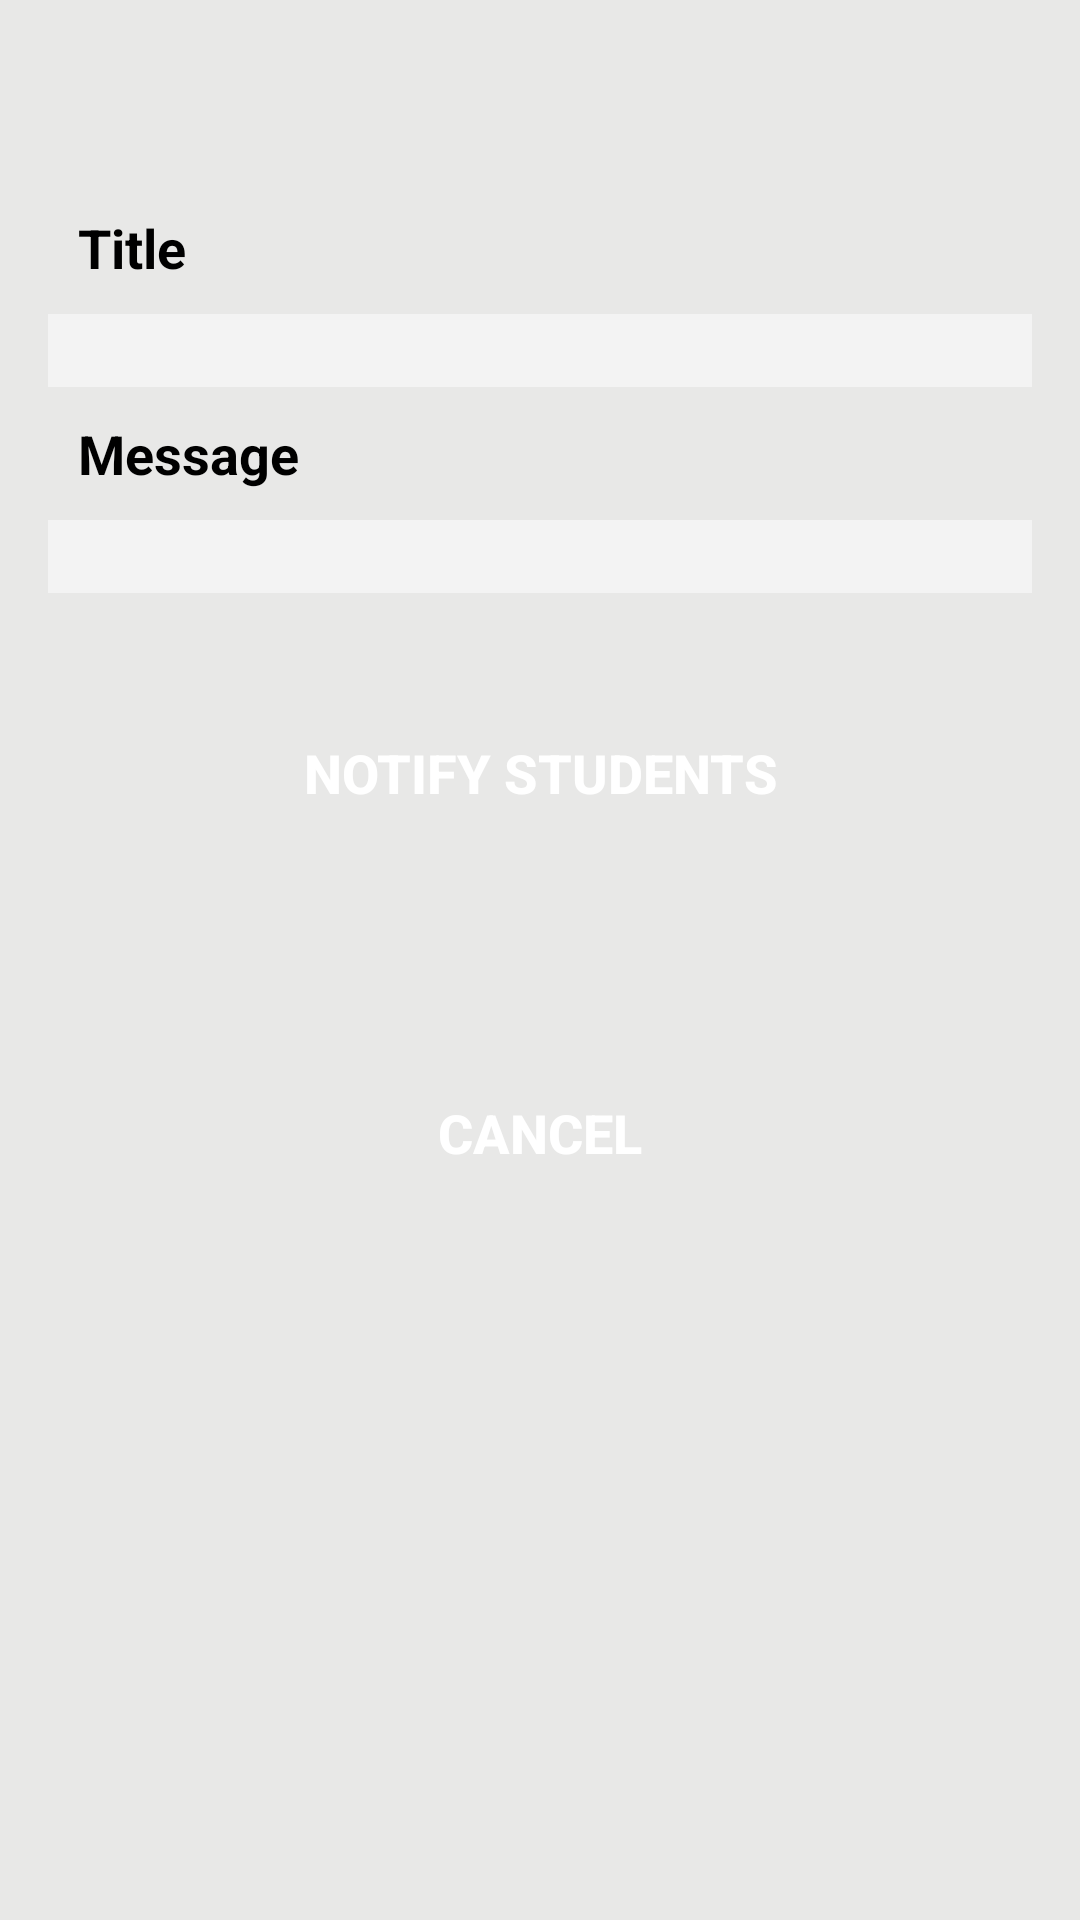

Produce the Android XML layout that renders to this screen, including the resource entries it uses.
<!-- AndroidManifest.xml: application theme CustomActionBarTheme -->
<!-- res/layout/activity_professor_notification.xml -->
<RelativeLayout xmlns:android="http://schemas.android.com/apk/res/android"
    xmlns:tools="http://schemas.android.com/tools"
    android:layout_width="match_parent"
    android:layout_height="wrap_content"
    android:background="@color/background_layout"
    tools:context=".ProfessorNotification">

    <ScrollView xmlns:android="http://schemas.android.com/apk/res/android"
        xmlns:tools="http://schemas.android.com/tools"
        android:id="@+id/scroll"
        android:layout_width="match_parent"
        android:layout_height="wrap_content"
        android:paddingBottom="@dimen/activity_vertical_margin"
        android:paddingLeft="@dimen/activity_horizontal_margin"
        android:paddingRight="@dimen/activity_horizontal_margin"
        android:paddingTop="@dimen/activity_vertical_margin">

        <RelativeLayout xmlns:android="http://schemas.android.com/apk/res/android"
            xmlns:tools="http://schemas.android.com/tools"
            android:layout_width="match_parent"
            android:layout_height="wrap_content">

            <TextView
                android:id="@+id/courseName"
                android:layout_width="match_parent"
                android:layout_height="wrap_content"
                android:layout_marginTop="@dimen/margin_top_title"
                android:gravity="start"
                android:paddingLeft="@dimen/padding_left"
                android:textColor="@color/black"
                android:textSize="@dimen/text_size"
                android:textStyle="bold" />

            <TextView
                android:id="@+id/title"
                android:layout_width="match_parent"
                android:layout_height="wrap_content"
                android:layout_below="@+id/courseName"
                android:layout_marginTop="@dimen/margin_top"
                android:gravity="start"
                android:paddingLeft="@dimen/padding_left"
                android:text="@string/title"
                android:textColor="@color/black"
                android:textSize="@dimen/text_size"
                android:textStyle="bold" />

            <EditText
                android:id="@+id/textTitle"
                android:layout_width="match_parent"
                android:layout_height="wrap_content"
                android:layout_below="@+id/title"
                android:layout_marginTop="@dimen/margin_top"
                android:background="@color/background_text"
                android:gravity="start"
                android:paddingLeft="@dimen/padding_left"
                android:textSize="@dimen/text_size" />

            <TextView
                android:id="@+id/message"
                android:layout_width="match_parent"
                android:layout_height="wrap_content"
                android:layout_below="@+id/textTitle"
                android:layout_marginTop="@dimen/margin_top"
                android:gravity="start"
                android:paddingLeft="@dimen/padding_left"
                android:text="@string/message"
                android:textColor="@color/black"
                android:textSize="@dimen/text_size"
                android:textStyle="bold" />

            <EditText
                android:id="@+id/textMessage"
                android:layout_width="match_parent"
                android:layout_height="wrap_content"
                android:layout_below="@+id/message"
                android:layout_marginTop="@dimen/margin_top"
                android:background="@color/background_text"
                android:gravity="start"
                android:paddingLeft="@dimen/padding_left"
                android:textSize="@dimen/text_size" />

            <Button
                android:id="@+id/notifyButton"
                android:layout_width="@dimen/width_buttons"
                android:layout_height="@dimen/button_height"
                android:layout_below="@+id/textMessage"
                android:layout_centerHorizontal="true"
                android:layout_margin="@dimen/margin_top_title"
                android:background="@drawable/background_color"
                android:onClick="sendNotification"
                android:text="@string/notify_button"
                android:textColor="@color/white"
                android:textSize="@dimen/text_size"
                android:textStyle="bold" />

            <Button
                android:id="@+id/cancelButton"
                android:layout_width="@dimen/width_buttons"
                android:layout_height="@dimen/button_height"
                android:layout_below="@+id/notifyButton"
                android:layout_centerHorizontal="true"
                android:layout_margin="@dimen/margin_top_title"
                android:background="@drawable/background_color"
                android:onClick="goBack"
                android:text="@string/cancel_button"
                android:textColor="@color/white"
                android:textSize="@dimen/text_size"
                android:textStyle="bold" />

        </RelativeLayout>
    </ScrollView>
</RelativeLayout>
<!-- resources referenced by this layout -->
<resources>
  <color name="background_layout">#e8e8e7</color>
  <color name="background_text">#f3f3f3</color>
  <color name="black">#000000</color>
  <color name="white">#ffffff</color>
  <dimen name="activity_horizontal_margin">16dp</dimen>
  <dimen name="activity_vertical_margin">16dp</dimen>
  <dimen name="button_height">80dp</dimen>
  <dimen name="margin_top">10dp</dimen>
  <dimen name="margin_top_title">20dp</dimen>
  <dimen name="padding_left">10dp</dimen>
  <dimen name="text_size">18sp</dimen>
  <dimen name="width_buttons">250dp</dimen>
  <string name="cancel_button">Cancel</string>
  <string name="message">Message</string>
  <string name="notify_button">Notify students</string>
  <string name="title">Title</string>
  <style name="CustomActionBarTheme" parent="@style/Theme.AppCompat.Light">
          <item name="android:actionBarStyle">@style/MyActionBar</item>
          <item name="android:actionBarTabTextStyle">@style/TabTextStyle</item>
          <item name="android:actionMenuTextColor">@color/white</item>
          <item name="android:itemBackground">@drawable/overflow_style</item>
          <item name="android:actionMenuTextAppearance">@style/TextColor</item>
          <item name="android:actionBarWidgetTheme">@style/PopUpStyle</item>
          <item name="android:displayOptions">useLogo|showTitle</item>
  
          
          <item name="actionBarStyle">@style/MyActionBar</item>
          <item name="actionBarTabTextStyle">@style/TabTextStyle</item>
          <item name="actionMenuTextColor">@color/white</item>
          <item name="actionMenuTextAppearance">@style/TextColor</item>
          <item name="actionBarTheme">@style/ActionBarTheme</item>
          <item name="displayOptions">useLogo|showTitle</item>
      </style>
  <style name="MyActionBar" parent="@style/Widget.AppCompat.ActionBar">
          <item name="android:titleTextStyle">@style/TitleTextStyle</item>
          <item name="android:background">@color/background_header</item>
          <item name="android:backgroundStacked">@color/background_header</item>
          <item name="android:backgroundSplit">@color/background_header</item>
          <item name="android:displayOptions">useLogo|showTitle</item>
  
          
          <item name="titleTextStyle">@style/TitleTextStyle</item>
          <item name="background">@color/background_header</item>
          <item name="backgroundStacked">@color/background_header</item>
          <item name="backgroundSplit">@color/background_header</item>
          <item name="displayOptions">useLogo|showTitle</item>
      </style>
  <style name="TabTextStyle" parent="@style/Widget.AppCompat.ActionBar.TabText">
          <item name="android:textColor">@color/white</item>
      </style>
  <style name="TextColor">
          <item name="android:textColor">@color/white</item>
      </style>
  <style name="PopUpStyle" parent="Theme.AppCompat">
          <item name="android:popupMenuStyle">@style/PopUpMenu</item>
      </style>
  <style name="ActionBarTheme" parent="ThemeOverlay.AppCompat.Dark.ActionBar">
          
          <item name="android:textColorPrimary">@color/white</item>
          
          <item name="android:textColorSecondary">@color/white</item>
          
          <item name="actionMenuTextColor">@color/white</item>
          
          <item name="colorControlNormal">@color/white</item>
      </style>
  <style name="TitleTextStyle" parent="@style/TextAppearance.AppCompat.Widget.ActionBar.Title">
          <item name="android:textColor">@color/white</item>
          <item name="android:textStyle">bold</item>
      </style>
  <color name="background_header">#043577</color>
  <style name="PopUpMenu" parent="@style/Widget.AppCompat.Light.PopupMenu">
          <item name="android:textColor">@color/white</item>
          <item name="android:textAppearanceLargePopupMenu">@color/white</item>
          <item name="android:textAppearanceSmallPopupMenu">@color/white</item>
      </style>
</resources>
